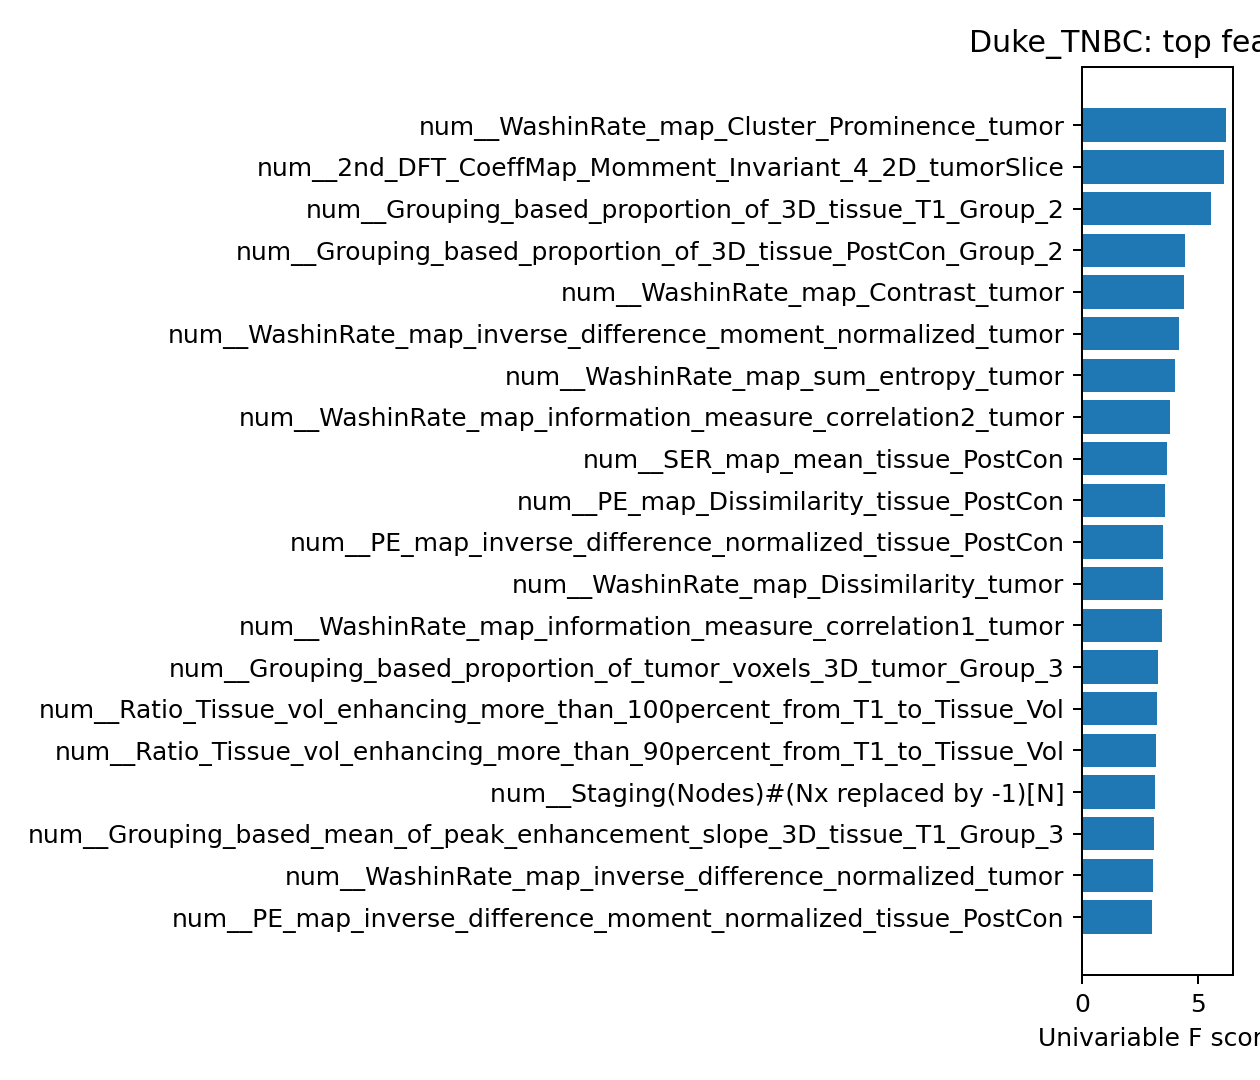

The table this chart was drawn from, first rows:
feature, univariable_f_score, selected
num__WashinRate_map_Cluster_Prominence_t…, 6.197, True
num__2nd_DFT_CoeffMap_Momment_Invariant_…, 6.116, True
num__Grouping_based_proportion_of_3D_tis…, 5.568, True
num__Grouping_based_proportion_of_3D_tis…, 4.446, True
num__WashinRate_map_Contrast_tumor, 4.376, True
num__WashinRate_map_inverse_difference_m…, 4.18, True
num__WashinRate_map_sum_entropy_tumor, 3.986, True
num__WashinRate_map_information_measure_…, 3.78, True
num__SER_map_mean_tissue_PostCon, 3.68, True
num__PE_map_Dissimilarity_tissue_PostCon, 3.573, True
num__PE_map_inverse_difference_normalize…, 3.506, True
num__WashinRate_map_Dissimilarity_tumor, 3.472, True
num__WashinRate_map_information_measure_…, 3.448, True
num__Grouping_based_proportion_of_tumor_…, 3.263, True
num__Ratio_Tissue_vol_enhancing_more_tha…, 3.232, True
num__Ratio_Tissue_vol_enhancing_more_tha…, 3.17, True
num__Staging(Nodes)#(Nx replaced by -1)[…, 3.14, True
num__Grouping_based_mean_of_peak_enhance…, 3.108, True
num__WashinRate_map_inverse_difference_n…, 3.055, True
num__PE_map_inverse_difference_moment_no…, 3.028, True
